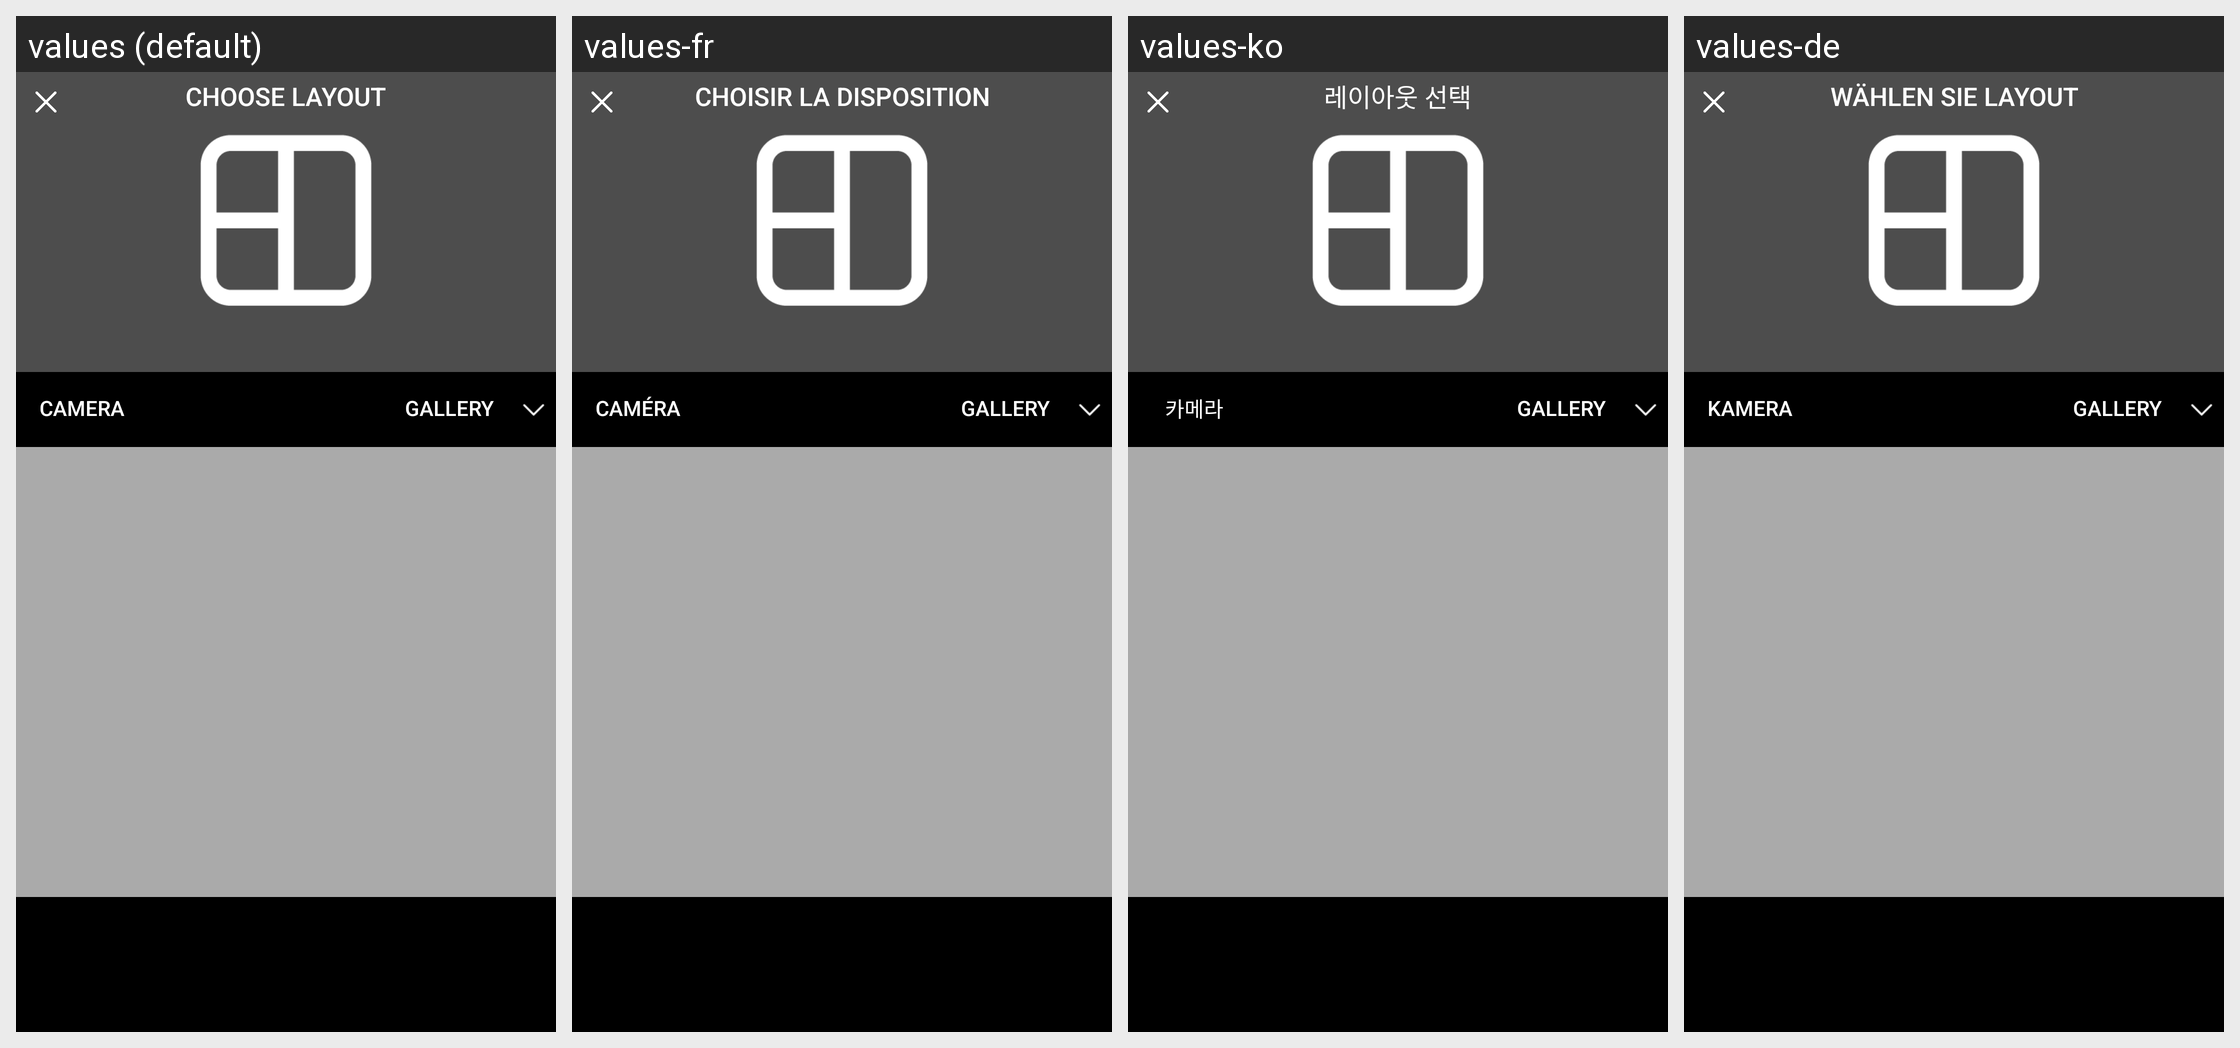

Here is an Android app screen in its default locale and in the app's own translations. Write out the translated-string differences for the strings that appear on this screen.
Android screen res/layout/activity_main.xml rendered under 4 locales, left to right: values (default), values-fr, values-ko, values-de. Device: Nexus 5 (rendered at 1080×1920; each locale shown at half size, 540×960, under a caption strip naming it); theme AppTheme.
Other locales in the repository, not shown: values-es, values-it, values-ja, values-pt, values-ru, values-vi, values-zh.
Strings drawn on this screen, with the default value and each locale's value (text and hints the layout hard-codes, and strings that could not be matched under every locale, appear in the picture but are not listed):

ChooseLayout
  values: CHOOSE LAYOUT
  values-fr: CHOISIR LA DISPOSITION
  values-ko: 레이아웃 선택
  values-de: WÄHLEN SIE LAYOUT

Camera
  values: CAMERA
  values-fr: CAMÉRA
  values-ko: 카메라
  values-de: KAMERA
